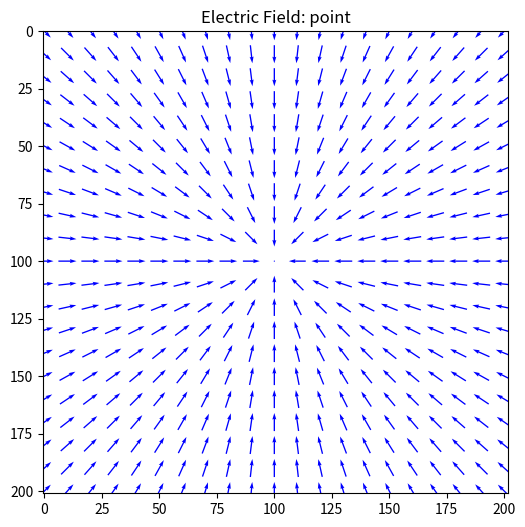

Reproduce this figure in Python.
import numpy as np
from enum import Enum
from dataclasses import dataclass, field

from matplotlib import pyplot as plt


class FieldType(Enum):
	POINT = "point"
	UNIFORM_UP = "uniform_up"
	UNIFORM_DOWN = "uniform_down"
	UNIFORM_LEFT = "uniform_left"
	UNIFORM_RIGHT = "uniform_right"


@dataclass
class ElectricField:
	field_type: FieldType
	grid_size: int
	strength: float
	charge_pos: tuple = None

	field_x: np.ndarray = field(init=False)
	field_y: np.ndarray = field(init=False)
	field_z: np.ndarray = field(init=False)

	def __post_init__(self):
		if self.field_type == FieldType.POINT:
			if self.charge_pos is None:
				self.charge_pos = (self.grid_size // 2, self.grid_size // 2, self.grid_size // 2)
			self.field_x, self.field_y, self.field_z = self._point_field()
		elif self.field_type in {
			FieldType.UNIFORM_UP,
			FieldType.UNIFORM_DOWN,
			FieldType.UNIFORM_LEFT,
			FieldType.UNIFORM_RIGHT
		}:
			self.field_x, self.field_y, self.field_z = self._uniform_field()
		else:
			raise ValueError(f"Unsupported field type: {self.field_type}")

	def _point_field(self):
		field_x = np.zeros((self.grid_size, self.grid_size))
		field_y = np.zeros((self.grid_size, self.grid_size))
		field_z = np.zeros((self.grid_size, self.grid_size))
		x0, y0, z0 = self.charge_pos

		for i in range(self.grid_size):
			for j in range(self.grid_size):
				for k in range(self.grid_size):
					dx = i - x0
					dy = j - y0
					dz = k - z0
					r2 = dx ** 2 + dy ** 2 + dz ** 2 + 1e-6  # 避免除零
					field_x[i, j] = -self.strength * dx / (r2 ** 1.5)
					field_y[i, j] = -self.strength * dy / (r2 ** 1.5)
					field_z[i, j] = -self.strength * dz / (r2 ** 1.5)

		return field_x, field_y, field_z

	def _uniform_field(self):
		field_x = np.zeros((self.grid_size, self.grid_size))
		field_y = np.zeros((self.grid_size, self.grid_size))

		if self.field_type == FieldType.UNIFORM_DOWN:
			field_y[:, :] = -self.strength
		elif self.field_type == FieldType.UNIFORM_UP:
			field_y[:, :] = self.strength
		elif self.field_type == FieldType.UNIFORM_LEFT:
			field_x[:, :] = -self.strength
		elif self.field_type == FieldType.UNIFORM_RIGHT:
			field_x[:, :] = self.strength

		return field_x, field_y

	def plot_field(self, density: int = 10, scale: float = 50.0):
		# 生成网格坐标
		x = np.arange(0, self.grid_size, 1)
		y = np.arange(0, self.grid_size, 1)
		X, Y = np.meshgrid(x, y, indexing='ij')  # 保持 X(i,j), Y(i,j) 对应 field_x[i,j]

		magnitude = np.sqrt(self.field_x ** 2 + self.field_y ** 2)
		field_x_vis = 2 * self.field_x / (magnitude + 1e-6)
		field_y_vis = 2 * self.field_y / (magnitude + 1e-6)

		# 稀疏采样
		slice_step = density
		X_slice = X[::slice_step, ::slice_step]
		Y_slice = Y[::slice_step, ::slice_step]
		U_slice = field_x_vis[::slice_step, ::slice_step]
		V_slice = field_y_vis[::slice_step, ::slice_step]

		plt.figure(figsize=(6, 6))
		plt.quiver(
			X_slice, Y_slice, U_slice, V_slice,
			scale=scale, angles='xy', pivot='middle', color='blue'
		)
		plt.title(f"Electric Field: {self.field_type.value}")
		plt.axis('equal')
		plt.xlim(0, self.grid_size)
		plt.ylim(0, self.grid_size)
		plt.gca().invert_yaxis()  # 保持与笛卡尔坐标系一致（y 向上）
		plt.show()


if __name__ == "__main__":
	electric_field = ElectricField(FieldType.POINT, 201, 1.0)
	electric_field.plot_field()
